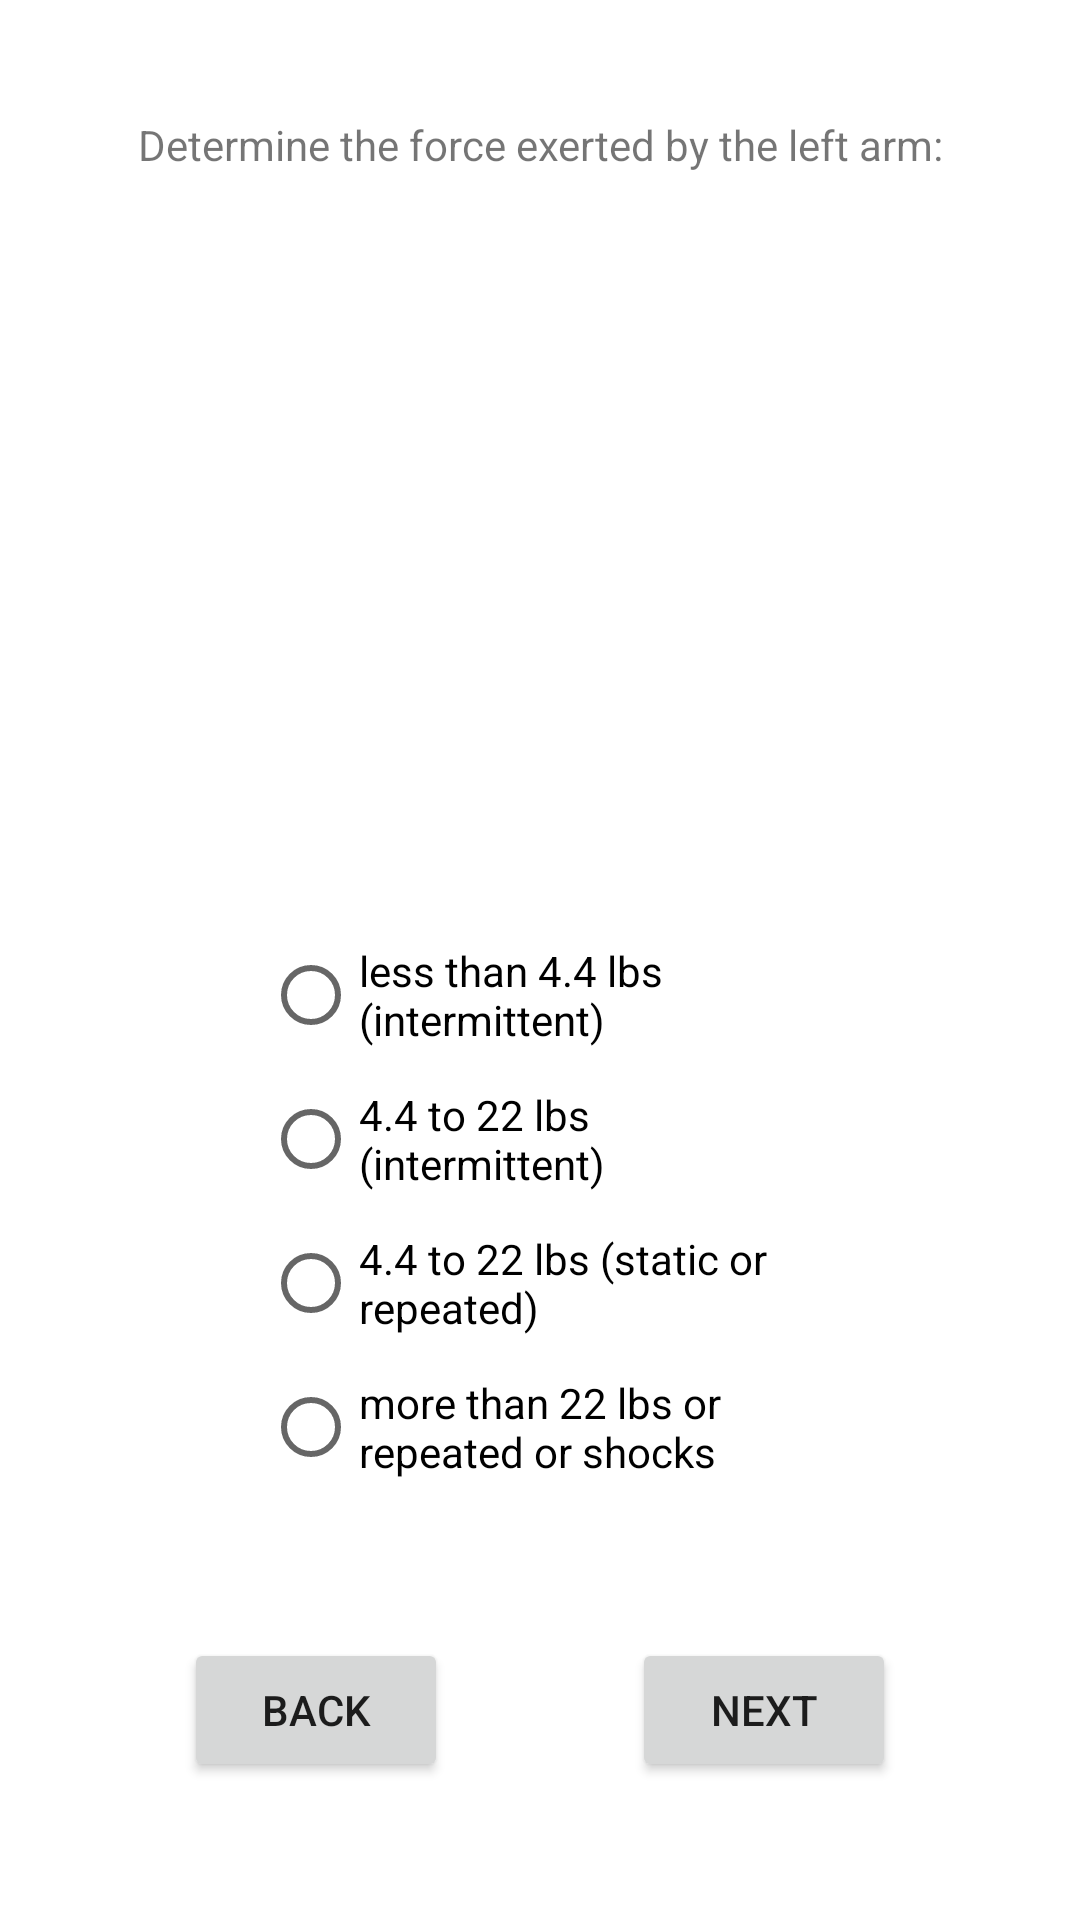

Produce the Android XML layout that renders to this screen, including the resource entries it uses.
<!-- AndroidManifest.xml: application theme Theme.ModifiedRula -->
<!-- res/layout/activity_left_arm_force.xml -->
<?xml version="1.0" encoding="utf-8"?>
<androidx.constraintlayout.widget.ConstraintLayout xmlns:android="http://schemas.android.com/apk/res/android"
    xmlns:app="http://schemas.android.com/apk/res-auto"
    xmlns:tools="http://schemas.android.com/tools"
    android:layout_width="match_parent"
    android:layout_height="match_parent"
    tools:context=".LeftArmForce">

    <TextView
        android:id="@+id/textView2"
        android:layout_width="wrap_content"
        android:layout_height="wrap_content"
        android:paddingLeft="25dp"
        android:paddingRight="25dp"
        android:text="@string/leftF_prompt"
        app:layout_constraintBottom_toTopOf="@+id/imageView"
        app:layout_constraintEnd_toEndOf="parent"
        app:layout_constraintHorizontal_bias="0.5"
        app:layout_constraintStart_toStartOf="parent"
        app:layout_constraintTop_toTopOf="parent"
        app:layout_constraintVertical_bias="0.056" />


    <ImageView
        android:id="@+id/imageView"
        android:layout_width="171dp"
        android:layout_height="173dp"
        app:layout_constraintBottom_toTopOf="@+id/radioGroup"
        app:layout_constraintEnd_toEndOf="parent"
        app:layout_constraintHorizontal_bias="0.5"
        app:layout_constraintStart_toStartOf="parent"
        app:layout_constraintTop_toBottomOf="@+id/textView2"
        tools:srcCompat="@drawable/ruap" />

    <RadioGroup
        android:id="@+id/radioGroup"
        android:layout_width="185dp"
        android:layout_height="200dp"
        app:layout_constraintBottom_toTopOf="@+id/btn_next"
        app:layout_constraintEnd_toEndOf="parent"
        app:layout_constraintHorizontal_bias="0.5"
        app:layout_constraintStart_toStartOf="parent"
        app:layout_constraintTop_toBottomOf="@+id/imageView">

        <RadioButton
            android:id="@+id/lArmAndWristForceRadioLow"
            android:layout_width="wrap_content"
            android:layout_height="wrap_content"
            android:onClick="onRadioButtonClicked"
            android:text="@string/ForceRadioLow" />

        <RadioButton
            android:id="@+id/lArmAndWristForceRadioModerateIntermittent"
            android:layout_width="wrap_content"
            android:layout_height="wrap_content"
            android:onClick="onRadioButtonClicked"
            android:text="@string/ForceRadioModerateIntermittent" />

        <RadioButton
            android:id="@+id/lArmAndWristForceRadioModerateStatic"
            android:layout_width="wrap_content"
            android:layout_height="wrap_content"
            android:onClick="onRadioButtonClicked"
            android:text="@string/ForceRadioModerateStatic" />

        <RadioButton
            android:id="@+id/lArmAndWristForceRadioExtreme"
            android:layout_width="wrap_content"
            android:layout_height="wrap_content"
            android:onClick="onRadioButtonClicked"
            android:text="@string/ForceRadioExtreme" />

    </RadioGroup>

    <Button
        android:id="@+id/btn_next"
        android:layout_width="wrap_content"
        android:layout_height="wrap_content"
        android:layout_marginBottom="46dp"
        android:text="@string/next_button"
        android:onClick="toNeckPosture"
        app:layout_constraintBottom_toBottomOf="parent"
        app:layout_constraintEnd_toEndOf="parent"
        app:layout_constraintHorizontal_bias="0.5"
        app:layout_constraintStart_toEndOf="@+id/btn_back" />

    <Button
        android:id="@+id/btn_back"
        android:layout_width="wrap_content"
        android:layout_height="wrap_content"
        android:layout_marginBottom="46dp"
        android:text="@string/back_button"
        android:onClick="backToLeftArmMuscle"
        app:layout_constraintBottom_toBottomOf="parent"
        app:layout_constraintEnd_toStartOf="@+id/btn_next"
        app:layout_constraintHorizontal_bias="0.5"
        app:layout_constraintStart_toStartOf="parent" />


</androidx.constraintlayout.widget.ConstraintLayout>
<!-- resources referenced by this layout -->
<resources>
  <!-- drawable ruap (drawable) -->
  <vector xmlns:android="http://schemas.android.com/apk/res/android"
      android:width="1125dp"
      android:height="2436dp"
      android:viewportWidth="1125"
      android:viewportHeight="2436">
    <path
        android:pathData="M554.88,800.88V548.12A252.75,252.75 0,0 1,807.63 800.88Z"
        android:strokeAlpha="0.5"
        android:fillColor="#c1272d"
        android:fillAlpha="0.5"/>
    <path
        android:pathData="M554.88,800.88 L733.6,979.6a252.83,252.83 0,0 1,-92.28 58.78Z"
        android:strokeAlpha="0.5"
        android:fillColor="#fbb03b"
        android:fillAlpha="0.5"/>
    <path
        android:pathData="M554.88,800.88l86.44,237.5a252.79,252.79 0,0 1,-172.89 0Z"
        android:strokeAlpha="0.5"
        android:fillColor="#8cc63f"
        android:fillAlpha="0.5"/>
    <path
        android:pathData="M554.88,800.88l-86.45,237.5A252.74,252.74 0,0 1,317.37 887.32Z"
        android:strokeAlpha="0.5"
        android:fillColor="#fbb03b"
        android:fillAlpha="0.5"/>
    <path
        android:pathData="M554.88,800.88H807.63a252.76,252.76 0,0 1,-74 178.72Z"
        android:strokeAlpha="0.5"
        android:fillColor="#f15a24"
        android:fillAlpha="0.5"/>
    <path
        android:fillColor="#FF000000"
        android:pathData="M549.13,801.28a5.29,5.5 0,1 0,10.58 0a5.29,5.5 0,1 0,-10.58 0z"
        android:strokeWidth="4"
        android:strokeColor="#000"/>
  </vector>
  <string name="ForceRadioExtreme">more than 22 lbs or repeated or shocks</string>
  <string name="ForceRadioLow">less than 4.4 lbs (intermittent)</string>
  <string name="ForceRadioModerateIntermittent">4.4 to 22 lbs (intermittent)</string>
  <string name="ForceRadioModerateStatic">4.4 to 22 lbs (static or repeated)</string>
  <string name="back_button">BACK</string>
  <string name="leftF_prompt">Determine the force exerted by the left arm:</string>
  <string name="next_button">NEXT</string>
  <style name="Theme.ModifiedRula" parent="Theme.MaterialComponents.DayNight.DarkActionBar">
          
          <item name="colorPrimary">@color/purple_500</item>
          <item name="colorPrimaryVariant">@color/purple_700</item>
          <item name="colorOnPrimary">@color/white</item>
          
          <item name="colorSecondary">@color/teal_200</item>
          <item name="colorSecondaryVariant">@color/teal_700</item>
          <item name="colorOnSecondary">@color/black</item>
          
          <item name="android:statusBarColor" tools:targetApi="l">?attr/colorPrimaryVariant</item>
          
      </style>
  <color name="purple_500">#FF6200EE</color>
  <color name="purple_700">#FF3700B3</color>
  <color name="white">#FFFFFFFF</color>
  <color name="teal_200">#FF03DAC5</color>
  <color name="teal_700">#FF018786</color>
  <color name="black">#FF000000</color>
</resources>
